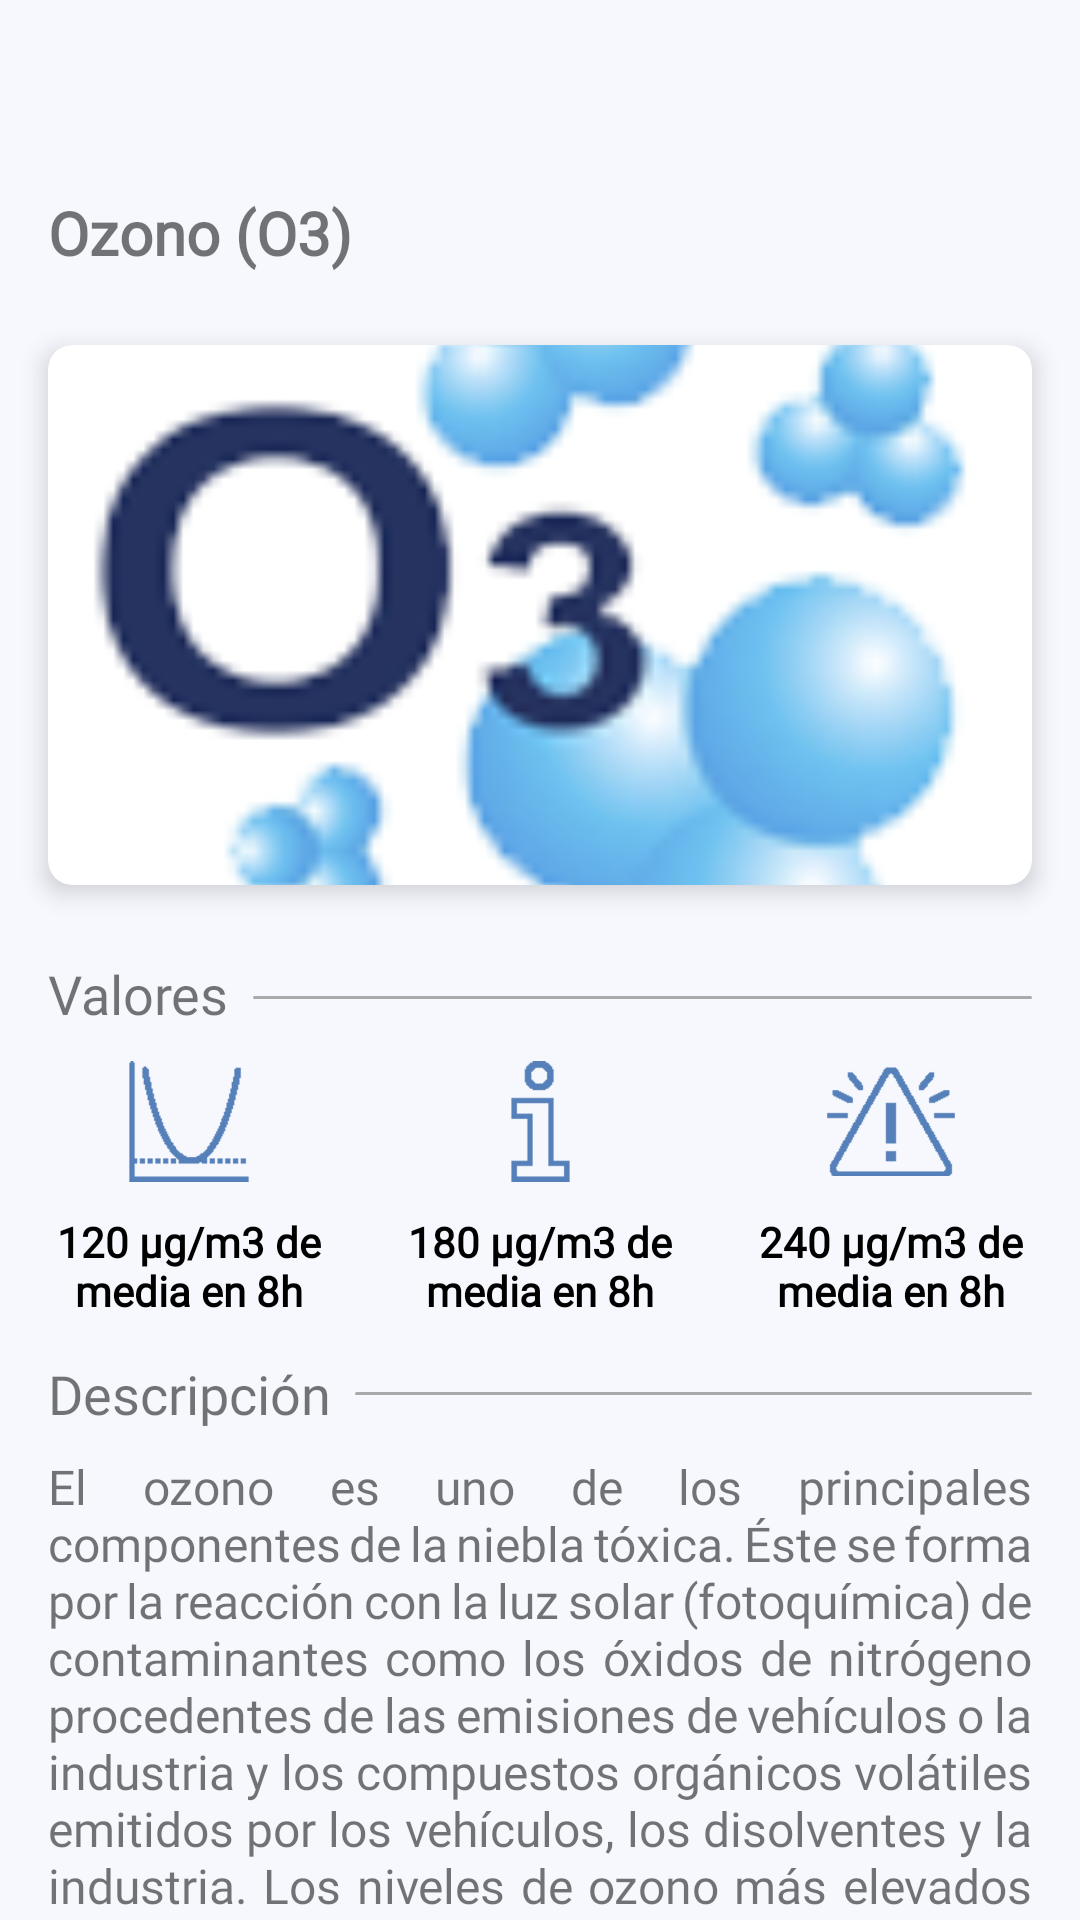

Here is an Android app screen rendered from its layout file. Give the layout XML and the strings, colors and styles it references.
<!-- AndroidManifest.xml: application theme Theme.Proyecto_3A_JoseJulio -->
<!-- res/layout/activity_gas_information.xml -->
<?xml version="1.0" encoding="utf-8"?>
<androidx.constraintlayout.widget.ConstraintLayout xmlns:android="http://schemas.android.com/apk/res/android"
    xmlns:app="http://schemas.android.com/apk/res-auto"
    xmlns:tools="http://schemas.android.com/tools"
    android:layout_width="match_parent"
    android:layout_height="match_parent"
    android:background="@color/blue_background"
    tools:context=".src.main.profile.gasguide.GasInformationActivity">

    <androidx.core.widget.NestedScrollView
        android:layout_width="match_parent"
        android:layout_height="match_parent"
        android:fillViewport="true">

        <androidx.constraintlayout.widget.ConstraintLayout
            android:layout_width="match_parent"
            android:layout_height="wrap_content">
    <TextView
        android:id="@+id/textView37"
        android:layout_width="wrap_content"
        android:layout_height="wrap_content"
        android:layout_marginStart="16dp"
        android:layout_marginTop="8dp"
        android:text="@string/gasinfo_descrip"
        android:textSize="18sp"
        android:fontFamily="@font/montserrat"
        app:layout_constraintStart_toStartOf="parent"
        app:layout_constraintTop_toBottomOf="@+id/gas_information_values" />

    <TextView
        android:id="@+id/gas_information_desc"
        android:layout_width="0dp"
        android:layout_height="wrap_content"
        android:layout_marginStart="16dp"
        android:layout_marginTop="8dp"
        android:fontFamily="@font/montserrat"
        android:layout_marginEnd="16dp"
        android:text="@string/gasinfo_txtdescript"
        android:textAlignment="textStart"
        android:textSize="16sp"
        android:justificationMode="inter_word"
        app:layout_constraintEnd_toEndOf="parent"
        app:layout_constraintStart_toStartOf="parent"
        app:layout_constraintTop_toBottomOf="@+id/textView37" />

    <androidx.constraintlayout.widget.ConstraintLayout
        android:id="@+id/bt_back_infogas"
        android:layout_width="wrap_content"
        android:layout_height="wrap_content"
        android:clickable="true"
        android:focusable="true"
        android:foreground="?android:selectableItemBackground"
        app:layout_constraintStart_toStartOf="parent"
        app:layout_constraintTop_toTopOf="parent">

        <ImageView
            android:id="@+id/imageView13"
            android:layout_width="32dp"
            android:layout_height="32dp"
            android:layout_marginStart="16dp"
            android:layout_marginTop="16dp"
            android:layout_marginEnd="16dp"
            android:layout_marginBottom="16dp"
            android:rotation="180"
            app:layout_constraintBottom_toBottomOf="parent"
            app:layout_constraintEnd_toEndOf="parent"
            app:layout_constraintStart_toStartOf="parent"
            app:layout_constraintTop_toTopOf="parent"
            app:srcCompat="@drawable/icons_next" />
    </androidx.constraintlayout.widget.ConstraintLayout>

    <TextView
        android:id="@+id/gas_information_name"
        android:fontFamily="@font/montserrat"
        android:layout_width="0dp"
        android:layout_height="wrap_content"
        android:layout_marginStart="16dp"
        android:layout_marginEnd="16dp"
        android:text="@string/gasinfo_tittle"
        android:textAlignment="textStart"
        android:textSize="20sp"
        android:textStyle="bold"
        app:layout_constraintEnd_toEndOf="parent"
        app:layout_constraintStart_toStartOf="parent"
        app:layout_constraintTop_toBottomOf="@+id/bt_back_infogas" />

    <com.google.android.material.card.MaterialCardView
        android:id="@+id/gas_item"
        android:layout_width="0dp"
        android:layout_height="wrap_content"
        android:layout_marginStart="16dp"
        android:layout_marginTop="24dp"
        android:layout_marginEnd="16dp"
        app:cardCornerRadius="8dp"
        app:cardElevation="5dp"
        app:layout_constraintBottom_toBottomOf="@+id/machine_item1"
        app:layout_constraintEnd_toEndOf="parent"
        app:layout_constraintStart_toStartOf="parent"
        app:layout_constraintTop_toBottomOf="@+id/gas_information_name">

        <androidx.constraintlayout.widget.ConstraintLayout
            android:layout_width="match_parent"
            android:layout_height="match_parent">

            <ImageView
                android:id="@+id/gas_information_image"
                android:layout_width="match_parent"
                android:layout_height="180dp"
                android:scaleType="centerCrop"
                app:layout_constraintBottom_toBottomOf="parent"
                app:layout_constraintEnd_toEndOf="parent"
                app:layout_constraintHorizontal_bias="1.0"
                app:layout_constraintStart_toStartOf="parent"
                app:layout_constraintTop_toTopOf="parent"
                app:srcCompat="@drawable/icons_ozono" />

        </androidx.constraintlayout.widget.ConstraintLayout>

    </com.google.android.material.card.MaterialCardView>

    <TextView
        android:id="@+id/textView16"
        android:layout_width="wrap_content"
        android:layout_height="wrap_content"
        android:layout_marginStart="16dp"
        android:fontFamily="@font/montserrat"
        android:layout_marginTop="24dp"
        android:text="@string/gasinfo_values"
        android:textSize="18sp"
        app:layout_constraintStart_toStartOf="parent"
        app:layout_constraintTop_toBottomOf="@+id/gas_item" />

    <View
        android:id="@+id/view3"
        android:layout_width="0dp"
        android:layout_height="1dp"
        android:layout_marginStart="8dp"
        android:layout_marginEnd="16dp"
        android:background="@drawable/button_primary"
        android:backgroundTint="@android:color/darker_gray"
        app:layout_constraintBottom_toBottomOf="@+id/textView16"
        app:layout_constraintEnd_toEndOf="parent"
        app:layout_constraintHorizontal_bias="0.0"
        app:layout_constraintStart_toEndOf="@+id/textView16"
        app:layout_constraintTop_toTopOf="@+id/textView16"
        app:layout_constraintVertical_bias="0.555" />

    <View
        android:id="@+id/view"
        android:layout_width="0dp"
        android:layout_height="1dp"
        android:layout_marginStart="8dp"
        android:layout_marginEnd="16dp"
        android:background="@drawable/button_primary"
        android:backgroundTint="@android:color/darker_gray"
        app:layout_constraintBottom_toBottomOf="@+id/textView37"
        app:layout_constraintEnd_toEndOf="parent"
        app:layout_constraintStart_toEndOf="@+id/textView37"
        app:layout_constraintTop_toTopOf="@+id/textView37" />

    <ImageView
        android:id="@+id/imageView17"
        android:layout_width="48dp"
        android:layout_height="45dp"
        android:layout_marginTop="8dp"
        app:layout_constraintEnd_toEndOf="@+id/gas_information_values"
        app:layout_constraintStart_toStartOf="@+id/gas_information_values"
        app:layout_constraintTop_toBottomOf="@+id/textView16"
        app:srcCompat="@drawable/icons_values" />

    <ImageView
        android:id="@+id/imageView18"
        android:layout_width="123dp"
        android:layout_height="0dp"
        app:layout_constraintBottom_toBottomOf="@+id/imageView17"
        app:layout_constraintEnd_toEndOf="@+id/gas_information_info"
        app:layout_constraintStart_toStartOf="@+id/gas_information_info"
        app:layout_constraintTop_toTopOf="@+id/imageView17"
        app:layout_constraintVertical_bias="0.0"
        app:srcCompat="@drawable/icons_info_blue" />

    <ImageView
        android:id="@+id/imageView19"
        android:layout_width="90dp"
        android:layout_height="45dp"
        app:layout_constraintBottom_toBottomOf="@+id/imageView18"
        app:layout_constraintEnd_toEndOf="@+id/gas_information_alert"
        app:layout_constraintStart_toStartOf="@+id/gas_information_alert"
        app:layout_constraintTop_toTopOf="@+id/imageView18"
        app:srcCompat="@drawable/icons_alert" />

    <TextView
        android:id="@+id/gas_information_values"
        android:layout_width="94dp"
        android:layout_height="40dp"
        android:layout_marginStart="16dp"
        android:fontFamily="@font/montserrat"
        android:layout_marginTop="8dp"
        android:text="@string/gasinfo_txtvalues"
        android:textAlignment="center"
        android:textColor="@color/black"
        android:textStyle="bold"
        app:layout_constraintEnd_toStartOf="@+id/gas_information_info"
        app:layout_constraintHorizontal_bias="0.5"
        app:layout_constraintHorizontal_chainStyle="spread_inside"
        app:layout_constraintStart_toStartOf="parent"
        app:layout_constraintTop_toBottomOf="@+id/imageView17" />

    <TextView
        android:id="@+id/gas_information_info"
        android:layout_width="107dp"
        android:fontFamily="@font/montserrat"
        android:layout_height="40dp"
        android:layout_marginTop="8dp"
        android:text="@string/gasinfo_txtinfo"
        android:textAlignment="center"
        android:textColor="@color/black"
        android:textStyle="bold"
        app:layout_constraintEnd_toStartOf="@+id/gas_information_alert"
        app:layout_constraintHorizontal_bias="0.5"
        app:layout_constraintStart_toEndOf="@+id/gas_information_values"
        app:layout_constraintTop_toBottomOf="@+id/imageView18" />

    <TextView
        android:id="@+id/gas_information_alert"
        android:layout_width="94dp"
        android:layout_height="40dp"
        android:layout_marginTop="8dp"
        android:layout_marginEnd="16dp"
        android:fontFamily="@font/montserrat"
        android:text="@string/gasinfo_txtalert"
        android:textAlignment="center"
        android:textColor="@color/black"
        android:textStyle="bold"
        app:layout_constraintEnd_toEndOf="parent"
        app:layout_constraintHorizontal_bias="0.5"
        app:layout_constraintStart_toEndOf="@+id/gas_information_info"
        app:layout_constraintTop_toBottomOf="@+id/imageView19" />

        </androidx.constraintlayout.widget.ConstraintLayout>

    </androidx.core.widget.NestedScrollView>

</androidx.constraintlayout.widget.ConstraintLayout>
<!-- resources referenced by this layout -->
<resources>
  <color name="black">#FF000000</color>
  <color name="blue_background">#F6F8FE</color>
  <!-- drawable button_primary (drawable) -->
  <?xml version="1.0" encoding="utf-8"?>
  <shape android:shape="rectangle" xmlns:android="http://schemas.android.com/apk/res/android">
  
      <solid android:color="@color/color_principal" />
      <corners android:radius="8dp" />
  
  </shape>
  <!-- drawable icons_alert: png bitmap (drawable, 12014 bytes) -->
  <!-- drawable icons_info_blue: png bitmap (drawable, 4194 bytes) -->
  <!-- drawable icons_ozono: png bitmap (drawable, 12873 bytes) -->
  <!-- drawable icons_values: png bitmap (drawable, 8514 bytes) -->
  <string name="gasinfo_descrip">Descripción</string>
  <string name="gasinfo_tittle">Ozono (O3)</string>
  <string name="gasinfo_txtalert">240 μg/m3 de media en 8h</string>
  <string name="gasinfo_txtdescript">El ozono es uno de los principales componentes de la niebla tóxica. Éste se forma por la reacción con la luz solar (fotoquímica) de contaminantes como los óxidos de nitrógeno procedentes de las emisiones de vehículos o la industria y los compuestos orgánicos volátiles emitidos por los vehículos, los disolventes y la industria. Los niveles de ozono más elevados se registran durante los períodos de tiempo soleado. El exceso de ozono en el aire puede producir efectos adversos de consideración en la salud humana. Puede causar problemas respiratorios, provocar asma, reducir la función pulmonar y causar graves enfermedades. </string>
  <string name="gasinfo_txtinfo">180 μg/m3 de media en 8h</string>
  <string name="gasinfo_txtvalues">120 μg/m3 de media en 8h</string>
  <string name="gasinfo_values">Valores</string>
  <style name="Theme.Proyecto_3A_JoseJulio" parent="Theme.MaterialComponents.DayNight.NoActionBar">
          
          <item name="colorPrimary">@color/color_principal</item>
          <item name="colorPrimaryVariant">@color/black</item>
          <item name="colorOnPrimary">@color/white</item>
          
          <item name="colorSecondary">@color/teal_200</item>
          <item name="colorSecondaryVariant">@color/teal_700</item>
          <item name="colorOnSecondary">@color/black</item>
          
          <item name="android:statusBarColor" tools:targetApi="l">?attr/colorPrimaryVariant</item>
          
      </style>
  <color name="color_principal">#007FF4</color>
  <color name="white">#FFFFFFFF</color>
  <color name="teal_200">#FF03DAC5</color>
  <color name="teal_700">#FF018786</color>
</resources>
